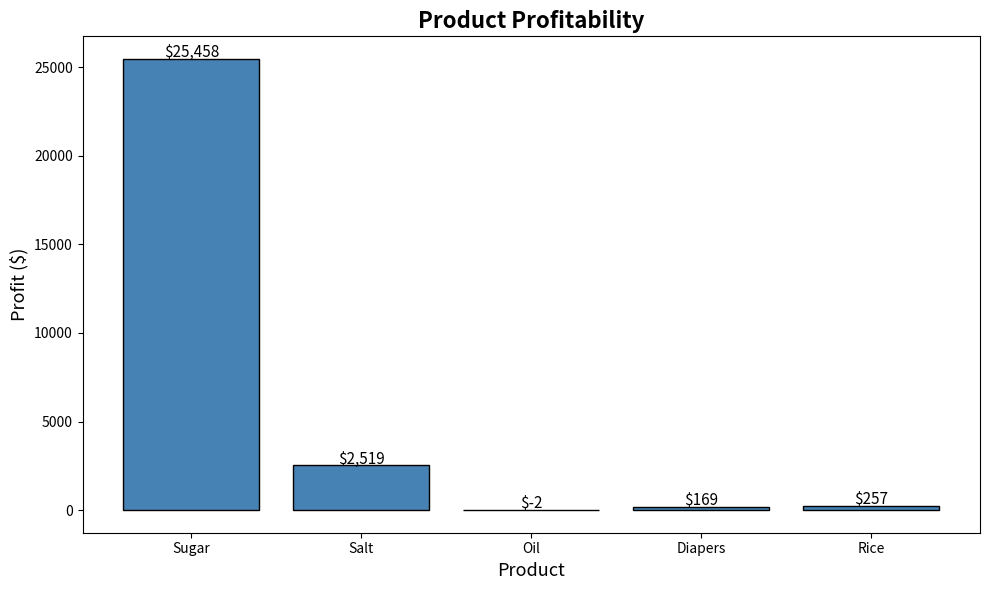

This figure's Python source:
#Using just pandas, find the least profitable product.

products = ["Sugar","Salt","Oil","Diapers","Rice"]
costs = [2450,1989,6745,9807,8743]
sales = [27908,4508,6743,9976,9000]

import pandas as pd
import matplotlib.pyplot as plt

# Create DataFrame
df = pd.DataFrame({
    'Product': products,
    'Cost': costs,
    'Sales': sales
})

# Calculate profitability
df['Profit'] = df['Sales'] - df['Cost']

print("\nDataFrame with Profit:\n", df)

# Find least profitable product
least_profitable = df.loc[df['Profit'].idxmin()]
print(f"\nLeast Profitable Product: {least_profitable['Product']} with a profit of ${least_profitable['Profit']:,}")

# Highlight least profitable
colors = ['gold' if p == df['Profit'].min() else 'steelblue' for p in df['Profit']]

plt.figure(figsize=(10, 6))
plt.bar(df['Product'], df['Profit'], color=colors, edgecolor='black')

plt.title('Product Profitability', fontsize=16, fontweight='bold')
plt.xlabel('Product', fontsize=13)
plt.ylabel('Profit ($)', fontsize=13)

# Add value labels on top of each bar
for i, value in enumerate(df['Profit']):
    plt.text(i, value + 100, f'${value:,}', ha='center', fontsize=11)

plt.tight_layout()
plt.savefig('product_profitability.png', dpi=150)
plt.show()
